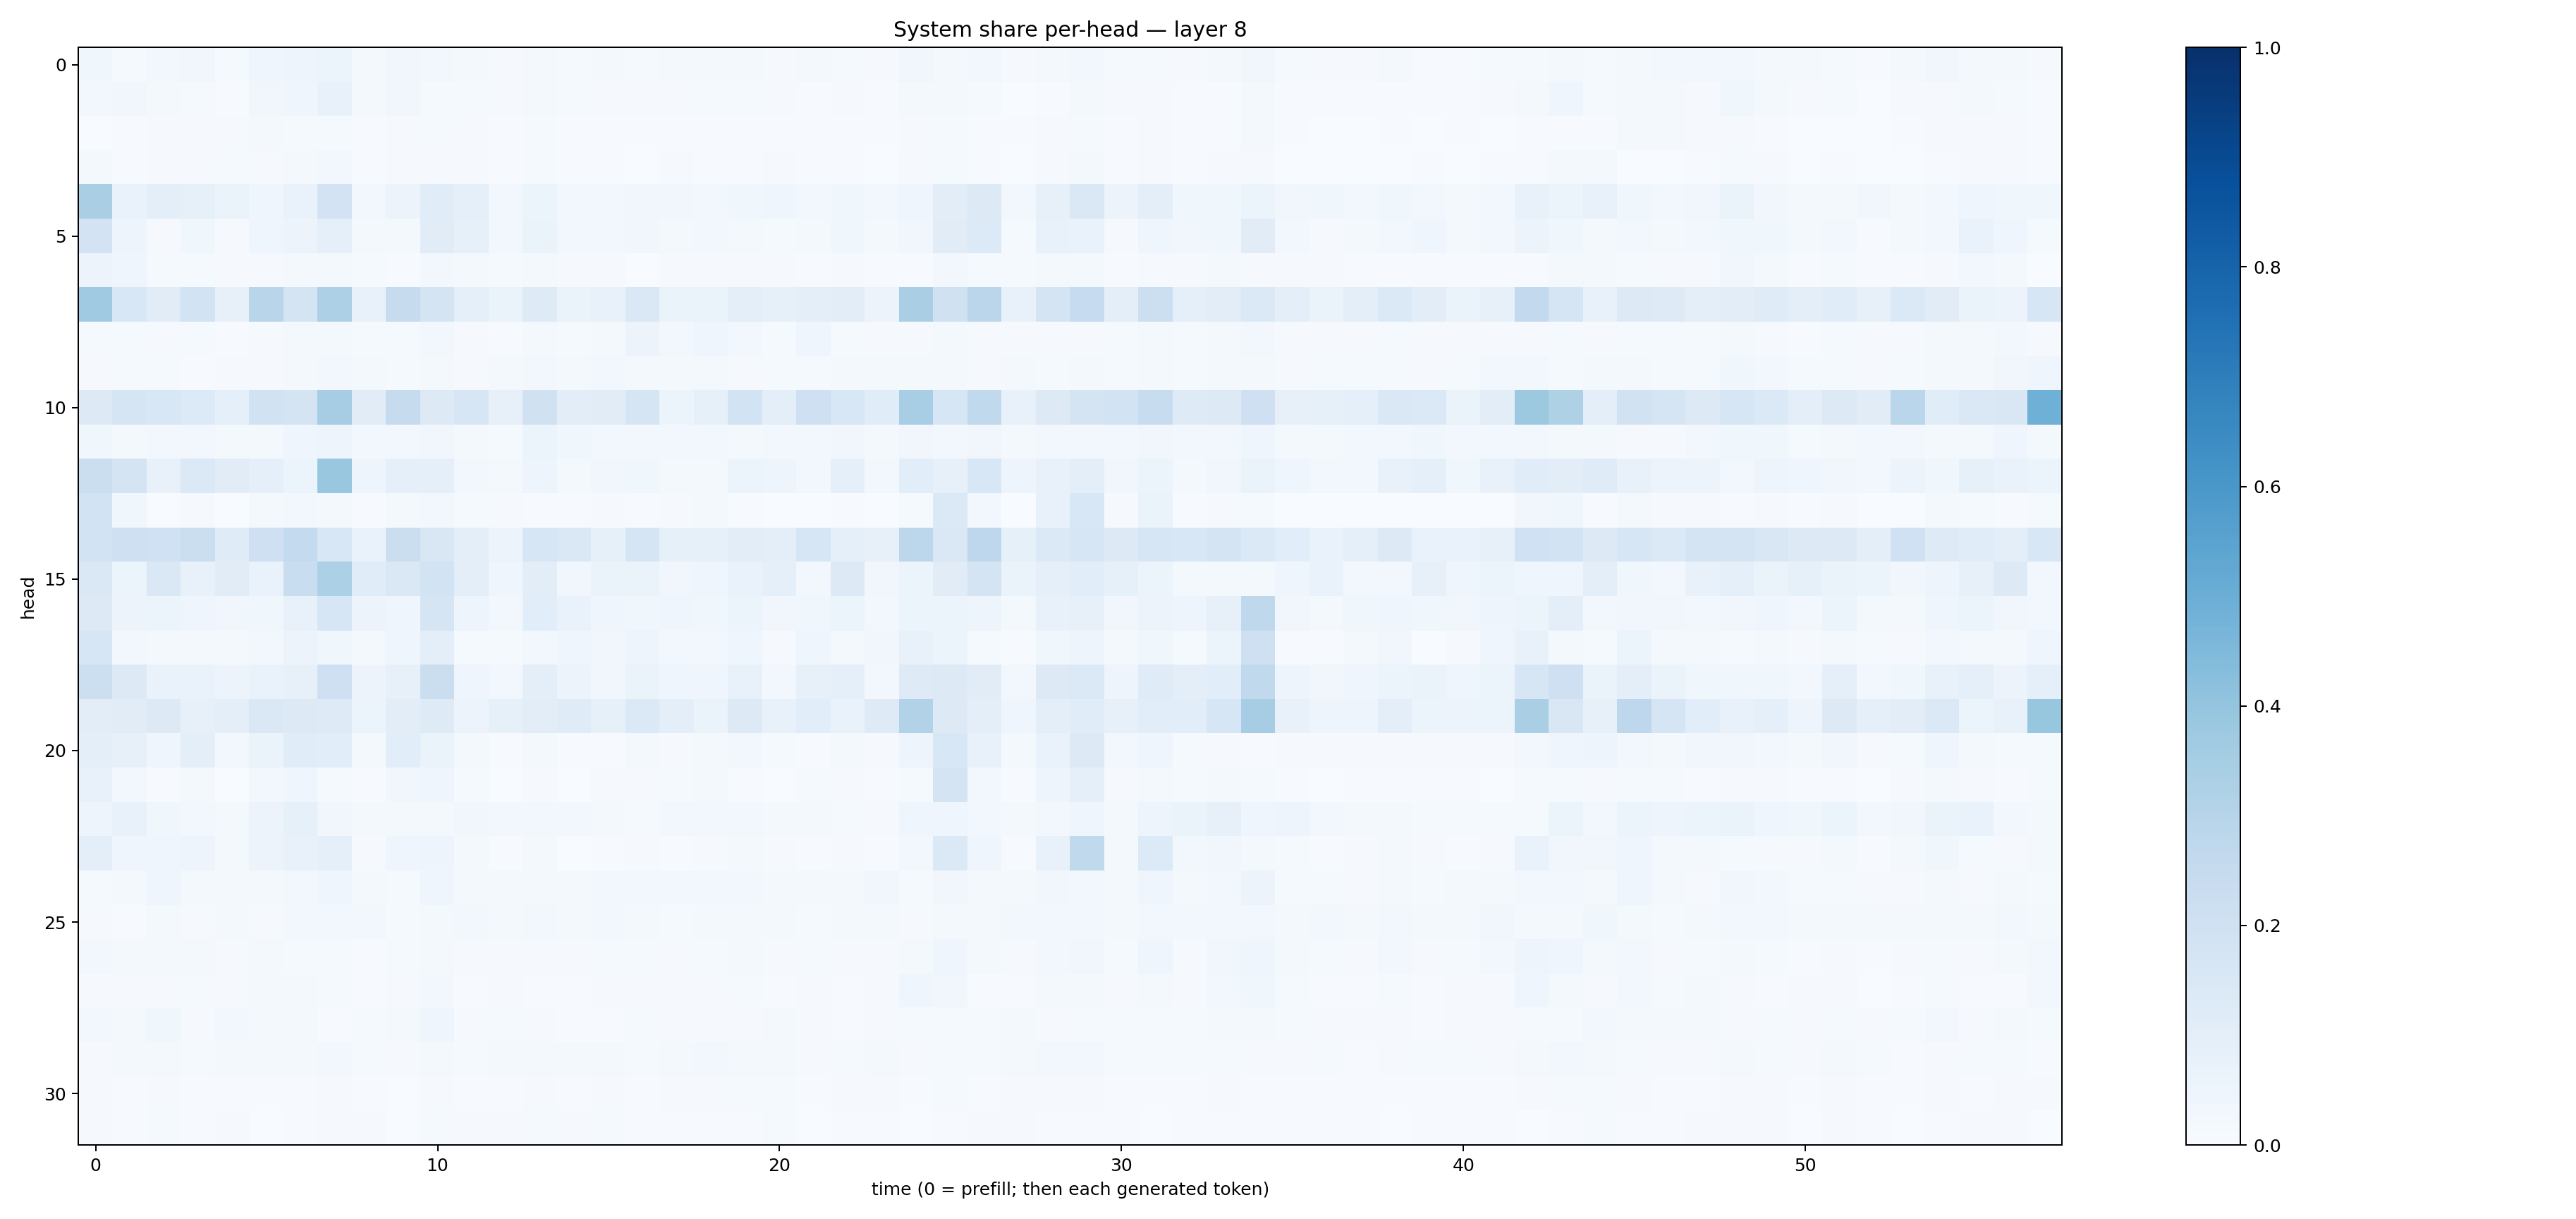

Data behind this chart, as committed beside it:
0.03822348, 0.014263566, 0.028476985, 0.033434786, 0.013492142, 0.040318966, 0.047058877, 0.06214612, 0.016348423, 0.034992833, 0.027070956, 0.019022377, 0.011123459, 0.017904036, 0.011914213, 0.017581517, 0.012955151, 0.017791864, 0.0200616, 0.017540868, 0.011582325, 0.016079556, 0.012044652, 0.008154037
0.02561, 0.03281, 0.02324, 0.01518, 0.007739, 0.03163, 0.04348, 0.07783, 0.01693, 0.03169, 0.01359, 0.01544, 0.01098, 0.0204, 0.01484, 0.008087, 0.009409, 0.009096, 0.01181, 0.01561, 0.007985, 0.006444, 0.01127, 0.004123
0.003001, 0.006859, 0.01148, 0.01035, 0.008585, 0.0219, 0.01286, 0.01265, 0.007644, 0.01108, 0.01469, 0.009819, 0.006052, 0.01257, 0.004759, 0.005904, 0.005292, 0.00418, 0.006559, 0.004545, 0.004378, 0.004441, 0.005575, 0.003913
0.01579, 0.007738, 0.008409, 0.009335, 0.01297, 0.01112, 0.01761, 0.02448, 0.006362, 0.008786, 0.01015, 0.01042, 0.00726, 0.01183, 0.004158, 0.007269, 0.003378, 0.007824, 0.006991, 0.006296, 0.007921, 0.005842, 0.005883, 0.003523
0.3366, 0.06736, 0.09592, 0.08455, 0.06285, 0.04527, 0.06961, 0.1814, 0.02755, 0.0574, 0.1142, 0.09289, 0.02991, 0.06114, 0.02782, 0.0238, 0.03251, 0.0326, 0.02643, 0.03634, 0.04684, 0.02837, 0.03583, 0.02818
0.1821, 0.04953, 0.01152, 0.03591, 0.008376, 0.04065, 0.05611, 0.08775, 0.01801, 0.02036, 0.1109, 0.08226, 0.02508, 0.06502, 0.03002, 0.02428, 0.03205, 0.0211, 0.02743, 0.02179, 0.01245, 0.01805, 0.03712, 0.02108
0.05496, 0.03932, 0.01176, 0.01513, 0.01036, 0.009186, 0.01634, 0.02144, 0.01336, 0.005056, 0.02524, 0.02115, 0.01258, 0.02069, 0.01052, 0.009482, 0.003577, 0.007876, 0.008773, 0.01097, 0.008031, 0.004449, 0.008257, 0.005722
0.3684, 0.153, 0.1096, 0.1874, 0.0798, 0.2919, 0.1762, 0.3275, 0.07716, 0.246, 0.173, 0.08969, 0.06313, 0.1237, 0.06306, 0.07077, 0.1426, 0.06301, 0.06511, 0.1, 0.08477, 0.09422, 0.1022, 0.05751
0.01505, 0.01545, 0.01019, 0.01456, 0.006844, 0.01095, 0.02021, 0.02049, 0.01194, 0.01353, 0.02603, 0.01134, 0.007562, 0.01621, 0.01264, 0.02222, 0.05478, 0.02796, 0.03942, 0.03079, 0.01433, 0.04053, 0.01544, 0.00997
0.01065, 0.01201, 0.0154, 0.005963, 0.01017, 0.01158, 0.01886, 0.02451, 0.02273, 0.01381, 0.02093, 0.01071, 0.0182, 0.02463, 0.01603, 0.02364, 0.02201, 0.01598, 0.01905, 0.01066, 0.01183, 0.01394, 0.0161, 0.01795
0.1322, 0.1696, 0.1549, 0.1339, 0.08629, 0.1945, 0.1776, 0.3502, 0.11, 0.2447, 0.1251, 0.1585, 0.07975, 0.1965, 0.1036, 0.1097, 0.1709, 0.05418, 0.08226, 0.1846, 0.09465, 0.2039, 0.1548, 0.1158
0.0369, 0.01879, 0.02454, 0.02468, 0.02121, 0.0174, 0.04151, 0.04738, 0.0262, 0.03053, 0.03439, 0.01965, 0.01544, 0.06003, 0.03595, 0.02804, 0.02413, 0.02724, 0.02789, 0.01815, 0.02759, 0.0292, 0.03511, 0.02034
0.2249, 0.1729, 0.07548, 0.1377, 0.1107, 0.08977, 0.05437, 0.3836, 0.04907, 0.09045, 0.09123, 0.0308, 0.02218, 0.05019, 0.02018, 0.03326, 0.03634, 0.02196, 0.02206, 0.05465, 0.04894, 0.02737, 0.08708, 0.02381
0.1871, 0.03585, 0.002297, 0.009433, 0.0007832, 0.01913, 0.02788, 0.02287, 0.004525, 0.02081, 0.02869, 0.01402, 0.009162, 0.005441, 0.005551, 0.008742, 0.005752, 0.009203, 0.01754, 0.007333, 0.0008757, 0.003748, 0.00471, 0.003528
0.1836, 0.2047, 0.2025, 0.2189, 0.1201, 0.205, 0.2552, 0.1554, 0.06957, 0.22, 0.1523, 0.09808, 0.05784, 0.1573, 0.1479, 0.08524, 0.1674, 0.08423, 0.0822, 0.1026, 0.09962, 0.164, 0.09047, 0.08169
0.1429, 0.05935, 0.1459, 0.07348, 0.1127, 0.06716, 0.2336, 0.3306, 0.1143, 0.1435, 0.1858, 0.09451, 0.04343, 0.1024, 0.03141, 0.06638, 0.06433, 0.03211, 0.04671, 0.06762, 0.08987, 0.02966, 0.1315, 0.035
0.126, 0.05723, 0.05095, 0.03919, 0.03457, 0.03614, 0.07532, 0.1597, 0.05717, 0.04619, 0.1663, 0.04701, 0.02857, 0.1089, 0.06861, 0.04551, 0.03826, 0.04171, 0.03797, 0.0586, 0.03155, 0.03579, 0.06226, 0.0259
0.161, 0.03041, 0.01998, 0.0191, 0.01705, 0.0257, 0.0571, 0.03522, 0.02261, 0.04031, 0.09942, 0.01536, 0.0153, 0.02425, 0.03908, 0.03229, 0.04974, 0.0267, 0.02718, 0.04408, 0.01137, 0.04083, 0.01734, 0.03318
0.2163, 0.131, 0.06654, 0.06788, 0.05622, 0.06654, 0.08052, 0.2068, 0.05849, 0.08167, 0.2222, 0.04149, 0.02577, 0.09816, 0.05817, 0.0333, 0.06446, 0.04539, 0.03926, 0.07237, 0.02634, 0.08075, 0.09015, 0.0237
0.1054, 0.11, 0.128, 0.08013, 0.09871, 0.1408, 0.1309, 0.1238, 0.05412, 0.1037, 0.1228, 0.05774, 0.08212, 0.1039, 0.1192, 0.08407, 0.1384, 0.0961, 0.06521, 0.1276, 0.07499, 0.1075, 0.06779, 0.1215
0.1006, 0.07849, 0.04036, 0.09961, 0.02562, 0.06469, 0.115, 0.1079, 0.02243, 0.1064, 0.06394, 0.02068, 0.007481, 0.0187, 0.004355, 0.007417, 0.01825, 0.01163, 0.01653, 0.0241, 0.01554, 0.006605, 0.01857, 0.009442
0.07808, 0.02899, 0.006988, 0.01685, 0.002357, 0.03031, 0.04228, 0.01331, 0.005703, 0.03223, 0.04615, 0.01434, 0.00334, 0.009845, 0.002017, 0.009728, 0.008814, 0.01288, 0.01833, 0.006288, 0.001749, 0.014, 0.01124, 0.004431
0.04773, 0.07806, 0.03783, 0.02747, 0.02223, 0.05753, 0.08467, 0.03209, 0.01807, 0.02092, 0.01944, 0.03152, 0.0235, 0.02782, 0.02599, 0.02251, 0.01546, 0.0306, 0.02602, 0.02772, 0.01955, 0.01594, 0.01315, 0.008504
0.1014, 0.04514, 0.04037, 0.04911, 0.01799, 0.055, 0.07592, 0.08701, 0.008904, 0.04256, 0.05027, 0.0206, 0.003924, 0.02001, 0.003555, 0.005134, 0.01111, 0.004899, 0.008635, 0.01661, 0.007955, 0.005649, 0.01107, 0.004757
0.01226, 0.02168, 0.04485, 0.01598, 0.01883, 0.0191, 0.02621, 0.04443, 0.02283, 0.01381, 0.04141, 0.01894, 0.02213, 0.02146, 0.01751, 0.02704, 0.02601, 0.02527, 0.02413, 0.029, 0.02004, 0.0222, 0.01779, 0.03148
0.008474, 0.007763, 0.01793, 0.009425, 0.0202, 0.01105, 0.02411, 0.02363, 0.02803, 0.01531, 0.0226, 0.02355, 0.02242, 0.02518, 0.01725, 0.03108, 0.01854, 0.01392, 0.01877, 0.0168, 0.0218, 0.01371, 0.01667, 0.01976
0.03118, 0.01863, 0.02045, 0.01885, 0.01072, 0.01931, 0.01438, 0.01391, 0.006676, 0.01534, 0.01854, 0.009921, 0.008347, 0.01024, 0.009466, 0.01188, 0.01258, 0.009313, 0.01322, 0.01666, 0.01073, 0.0143, 0.01006, 0.01149
0.01157, 0.01026, 0.01083, 0.01394, 0.00934, 0.02238, 0.02317, 0.01178, 0.006374, 0.01098, 0.03099, 0.007679, 0.00832, 0.006438, 0.00751, 0.01086, 0.009862, 0.01134, 0.01126, 0.01368, 0.006104, 0.01164, 0.006598, 0.01009
0.02965, 0.02212, 0.03816, 0.008443, 0.02362, 0.01909, 0.01715, 0.006359, 0.01275, 0.01804, 0.04003, 0.01146, 0.01208, 0.01134, 0.006331, 0.006992, 0.01345, 0.00899, 0.009655, 0.01096, 0.01654, 0.01059, 0.007137, 0.01143
0.008164, 0.02133, 0.0183, 0.0128, 0.01936, 0.01689, 0.01631, 0.02397, 0.01366, 0.01093, 0.01864, 0.01538, 0.02246, 0.0195, 0.01626, 0.01839, 0.01334, 0.01798, 0.0238, 0.02176, 0.01963, 0.01074, 0.01513, 0.01899
0.01157, 0.006496, 0.009697, 0.005669, 0.006334, 0.00427, 0.007513, 0.008711, 0.006143, 0.003631, 0.009157, 0.006001, 0.007165, 0.0116, 0.007394, 0.008475, 0.007301, 0.008207, 0.01163, 0.01183, 0.01321, 0.006857, 0.008446, 0.01025
0.01058, 0.0069, 0.01212, 0.005377, 0.00868, 0.003528, 0.005892, 0.009548, 0.008352, 0.002864, 0.01277, 0.008544, 0.007939, 0.01276, 0.009681, 0.01281, 0.004167, 0.005969, 0.006181, 0.006692, 0.01183, 0.001706, 0.006194, 0.007698
